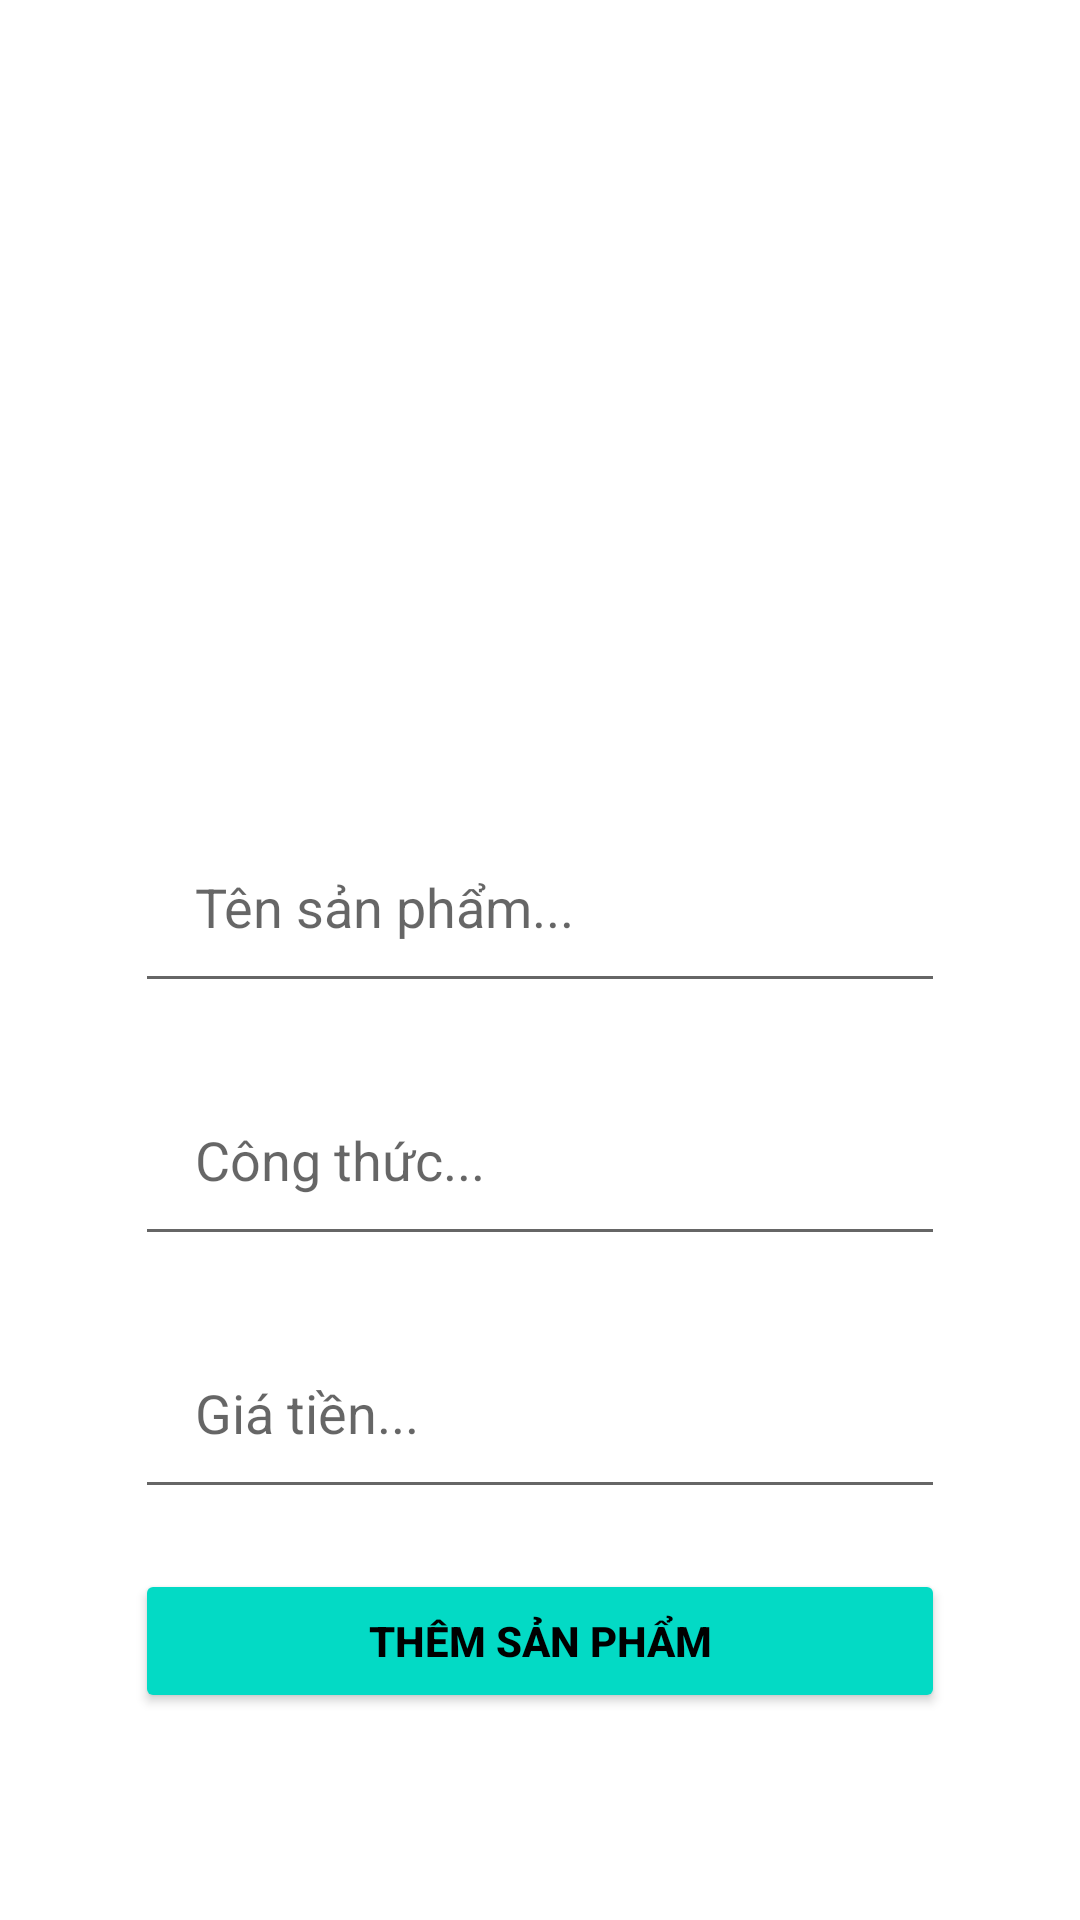

Here is an Android app screen rendered from its layout file. Give the layout XML and the strings, colors and styles it references.
<!-- AndroidManifest.xml: application theme Theme.QuanLyCuaHangTraSua -->
<!-- res/layout/activity_add_new_product.xml -->
<?xml version="1.0" encoding="utf-8"?>
<RelativeLayout xmlns:android="http://schemas.android.com/apk/res/android"
    xmlns:app="http://schemas.android.com/apk/res-auto"
    xmlns:tools="http://schemas.android.com/tools"
    android:layout_width="match_parent"
    android:layout_height="match_parent"
    tools:context=".AddNewProductActivity">

    <ImageView
        android:id="@+id/select_product_image"
        android:layout_width="350dp"
        android:layout_height="200dp"
        android:cropToPadding="false"
        android:scaleType="centerCrop"
        android:src="@drawable/ic_launcher_background"
        android:layout_centerHorizontal="true"
        android:layout_marginTop="50dp"/>

    <EditText
        android:id="@+id/product_name"
        android:layout_width="match_parent"
        android:layout_height="wrap_content"
        android:layout_below="@id/select_product_image"
        android:inputType="textMultiLine"
        android:layout_marginTop="20dp"
        android:padding="20dp"
        android:hint="Tên sản phẩm..."
        android:layout_marginLeft="45dp"
        android:layout_marginRight="45dp"/>

    <EditText
        android:id="@+id/product_ingre"
        android:layout_width="match_parent"
        android:layout_height="wrap_content"
        android:layout_below="@id/product_name"
        android:inputType="textMultiLine"
        android:layout_marginTop="20dp"
        android:padding="20dp"
        android:hint="Công thức..."
        android:layout_marginLeft="45dp"
        android:layout_marginRight="45dp"/>

    <EditText
        android:id="@+id/product_price"
        android:layout_width="match_parent"
        android:layout_height="wrap_content"
        android:layout_below="@id/product_ingre"
        android:inputType="textMultiLine"
        android:layout_marginTop="20dp"
        android:padding="20dp"
        android:hint="Giá tiền..."
        android:layout_marginLeft="45dp"
        android:layout_marginRight="45dp"/>

    <Button
        android:id="@+id/add_new_product"
        android:layout_width="match_parent"
        android:layout_height="wrap_content"
        android:layout_below="@id/product_price"
        android:text="Thêm sản phẩm"
        android:textStyle="bold"
        android:backgroundTint="@color/teal_200"
        android:textColor="@color/black"
        android:layout_marginLeft="45dp"
        android:layout_marginRight="45dp"
        android:layout_marginTop="20dp"/>

</RelativeLayout>
<!-- resources referenced by this layout -->
<resources>
  <color name="black">#FF000000</color>
  <color name="teal_200">#FF03DAC5</color>
  <style name="Theme.QuanLyCuaHangTraSua" parent="Theme.MaterialComponents.DayNight.DarkActionBar">
          
          <item name="colorPrimary">@color/purple_500</item>
          <item name="colorPrimaryVariant">@color/purple_700</item>
          <item name="colorOnPrimary">@color/white</item>
          
          <item name="colorSecondary">@color/teal_200</item>
          <item name="colorSecondaryVariant">@color/teal_700</item>
          <item name="colorOnSecondary">@color/black</item>
          
          <item name="android:statusBarColor">?attr/colorPrimaryVariant</item>
          
      </style>
  <color name="purple_500">#009688</color>
  <color name="purple_700">#673AB7</color>
  <color name="white">#FFFFFFFF</color>
  <color name="teal_700">#FF018786</color>
</resources>
